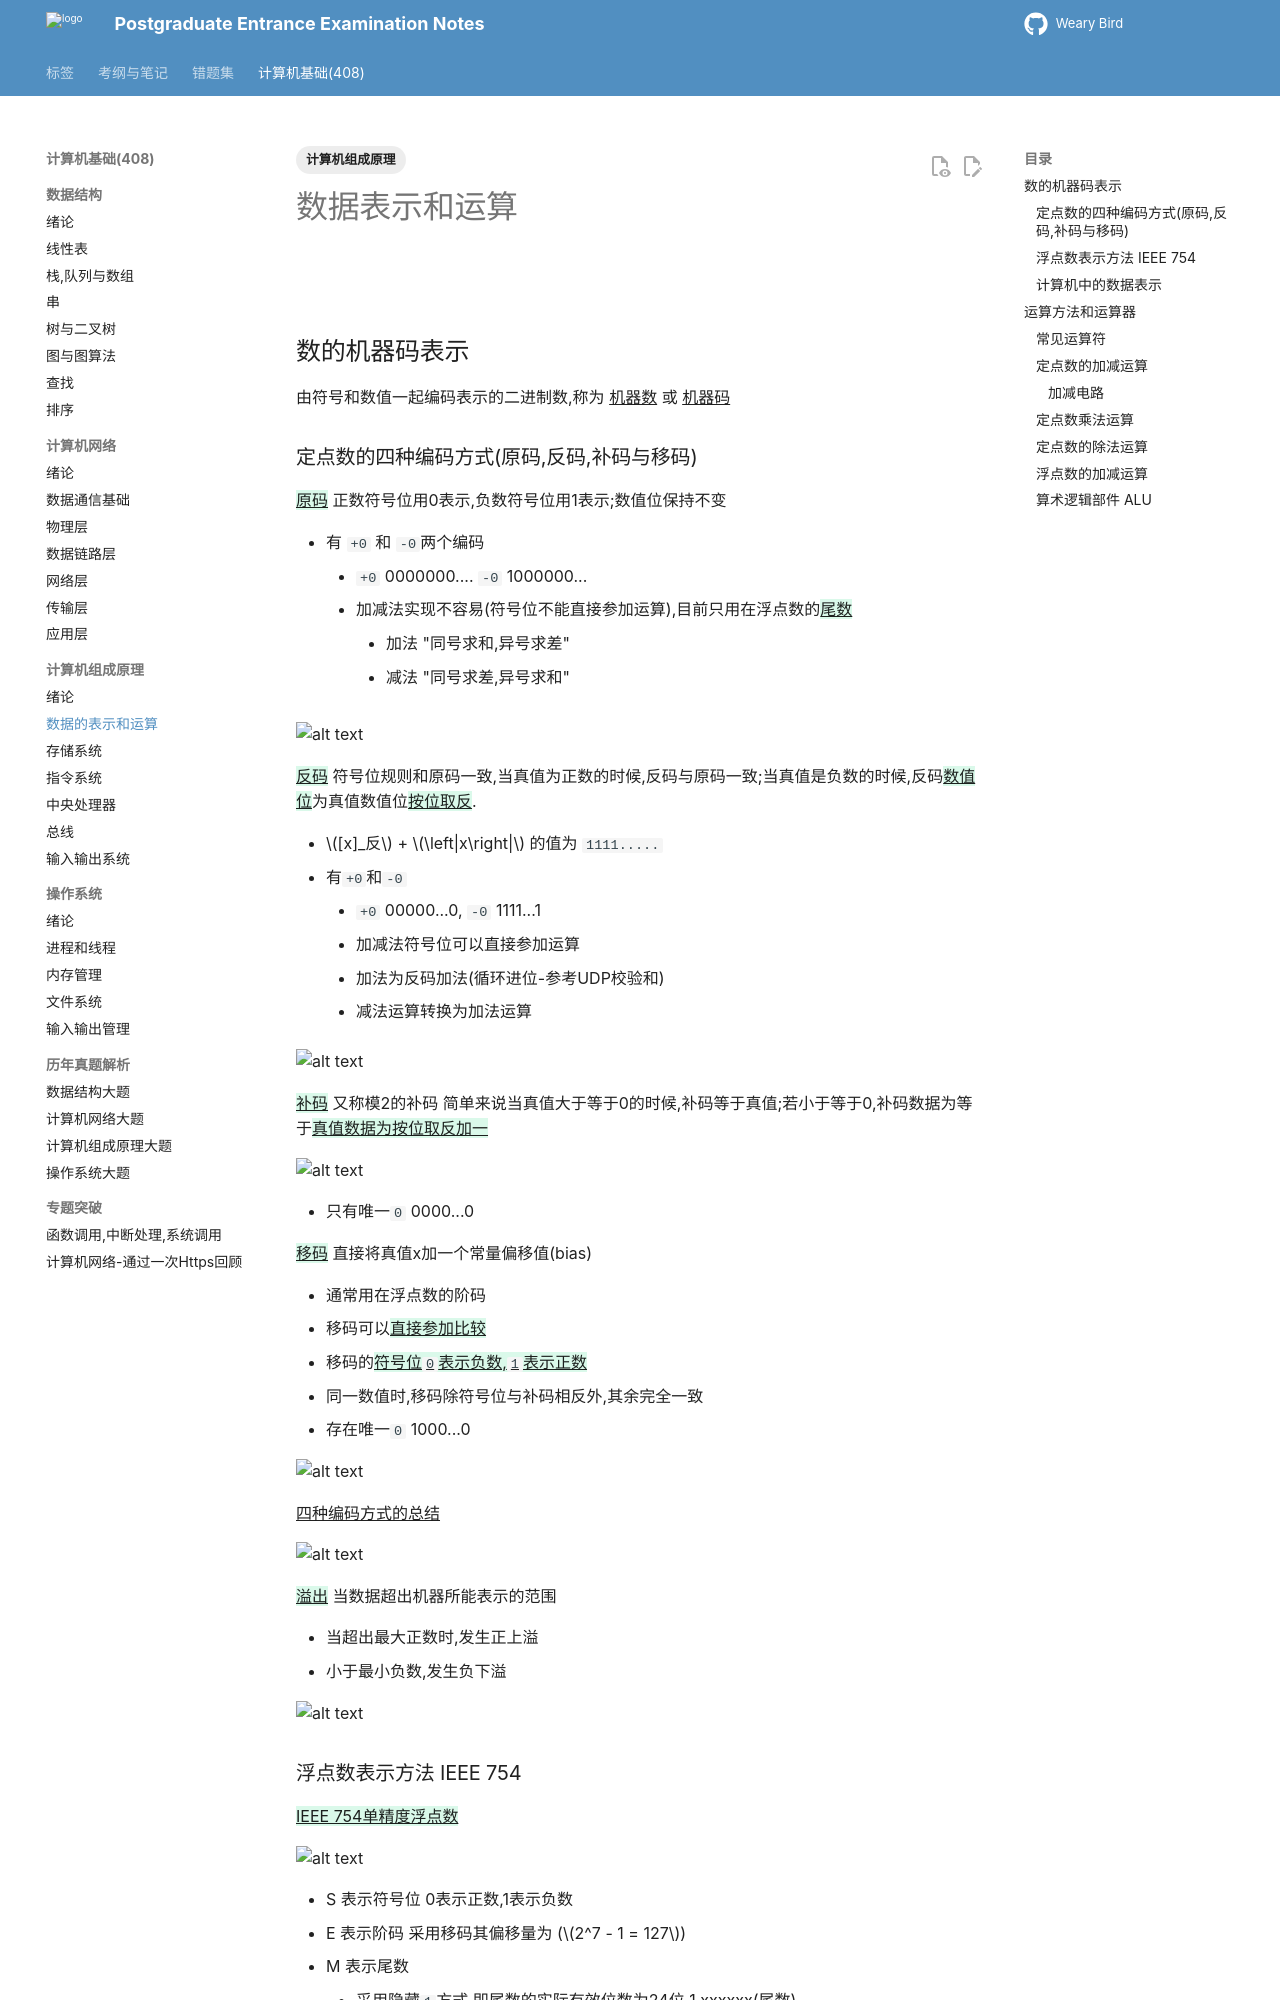

repository: juanniaoxx/kaoyan-notes · page: 计算机基础/计算机组成原理/chapter 2/index.html · generator: mkdocs

---
tags: [计算机组成原理]
---

# 数据表示和运算

![](./images/数据的表示和运算.png)

## 数的机器码表示
由符号和数值一起编码表示的二进制数,称为 ^^机器数^^ 或 ^^机器码^^

### 定点数的四种编码方式(原码,反码,补码与移码)
{++原码++} 正数符号位用0表示,负数符号位用1表示;数值位保持不变

- 有 `+0` 和 `-0`两个编码
    - `+0` 0000000.... `-0` 1000000...
    - 加减法实现不容易(符号位不能直接参加运算),目前只用在浮点数的{++尾数++}
        - 加法 "同号求和,异号求差"
        - 减法 "同号求差,异号求和"

![alt text](./images/原码表示.png)

{++反码++} 符号位规则和原码一致,当真值为正数的时候,反码与原码一致;当真值是负数的时候,反码{++数值位++}为真值数值位{++按位取反++}.

- $[x]_反$ + $\left|x\right|$ 的值为 `1111.....` 
- 有`+0`和`-0`
    - `+0` 00000...0, `-0` 1111...1
    - 加减法符号位可以直接参加运算
      - 加法为反码加法(循环进位-参考UDP校验和)
      - 减法运算转换为加法运算

![alt text](./images/反码表示.png)

{++补码++} 又称模2的补码 简单来说当真值大于等于0的时候,补码等于真值;若小于等于0,补码数据为等于{++真值数据为按位取反加一++}

![alt text](./images/补码示范.png)

- 只有唯一`0` 0000...0

{++移码++} 直接将真值x加一个常量偏移值(bias)

- 通常用在浮点数的阶码
- 移码可以{++直接参加比较++}
- 移码的{++符号位`0`表示负数,`1`表示正数++}
- 同一数值时,移码除符号位与补码相反外,其余完全一致
- 存在唯一`0` 1000...0

![alt text](./images/移码.png)

^^四种编码方式的总结^^

![alt text](./images/四种编码方式.png)

{++溢出++} 当数据超出机器所能表示的范围

- 当超出最大正数时,发生正上溢
- 小于最小负数,发生负下溢

![alt text](./images/定点数溢出.png)
